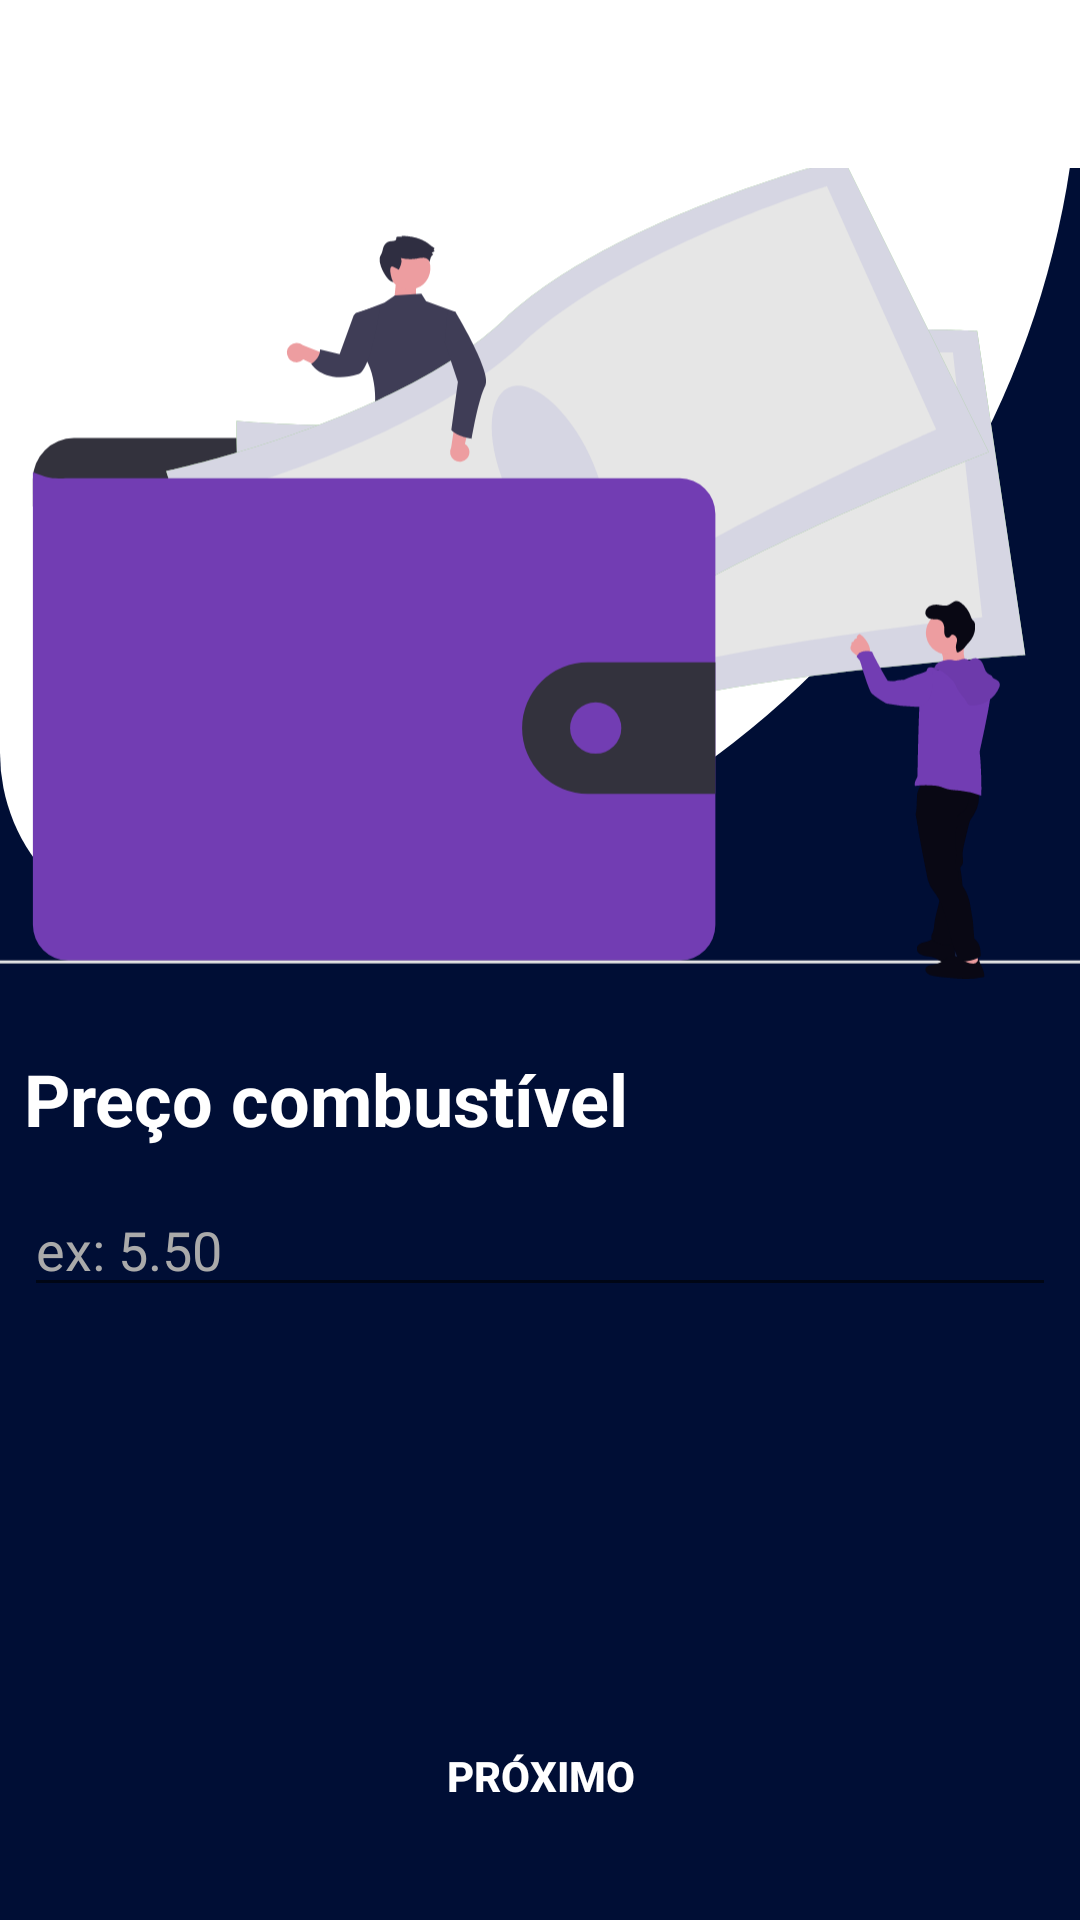

Android layout source for this screen:
<!-- AndroidManifest.xml: application theme Theme.FuelCalculatorApp -->
<!-- res/layout/activity_preco_combustivel.xml -->
<?xml version="1.0" encoding="utf-8"?>
<androidx.constraintlayout.widget.ConstraintLayout xmlns:android="http://schemas.android.com/apk/res/android"
    xmlns:app="http://schemas.android.com/apk/res-auto"
    xmlns:tools="http://schemas.android.com/tools"
    android:id="@+id/main"
    android:background="@color/background"
    android:layout_width="match_parent"
    android:layout_height="match_parent"
    tools:context=".PrecoCombustivelActivity">

    <TextView
        android:id="@+id/tvTituloPrecoCombustivel"
        android:layout_width="0dp"
        android:layout_height="wrap_content"
        android:layout_marginStart="8dp"
        android:layout_marginTop="350dp"
        android:fontFamily="sans-serif"
        android:text="Preço combustível"
        android:textColor="@color/white"
        android:textSize="24sp"
        android:textStyle="bold"
        app:layout_constraintStart_toStartOf="parent"
        app:layout_constraintTop_toTopOf="parent" />

    <EditText
        android:id="@+id/edtPrecoCombustivel"
        android:layout_width="0dp"
        android:layout_height="wrap_content"
        android:layout_marginStart="8dp"
        android:layout_marginTop="12dp"
        android:layout_marginEnd="8dp"
        android:ems="10"
        android:hint="ex: 5.50"
        android:textColorHint="@android:color/darker_gray"
        android:inputType="numberDecimal"
        android:textColor="@color/white"
        app:layout_constraintEnd_toEndOf="parent"
        app:layout_constraintStart_toStartOf="parent"
        app:layout_constraintTop_toBottomOf="@+id/tvTituloPrecoCombustivel" />

    <Button
        android:id="@+id/btnPrecoCombustivelProximo"
        android:layout_width="0dp"
        android:layout_height="wrap_content"
        android:layout_marginStart="8dp"
        android:layout_marginEnd="8dp"
        android:layout_marginBottom="24dp"
        android:background="@drawable/bg_button_rounded"
        android:backgroundTint="#1A2EA6"
        android:text="Próximo"
        android:textColor="#FFFFFF"
        android:textStyle="bold"
        app:layout_constraintBottom_toBottomOf="parent"
        app:layout_constraintEnd_toEndOf="parent"
        app:layout_constraintStart_toStartOf="parent" />

    <view
        android:id="@+id/view"
        class="android.widget.LinearLayout"
        android:layout_width="0dp"
        android:layout_height="311dp"
        android:layout_marginBottom="16dp"
        android:background="@drawable/bg_rounded"
        app:layout_constraintBottom_toTopOf="@+id/tvTituloPrecoCombustivel"
        app:layout_constraintEnd_toEndOf="parent"
        app:layout_constraintHorizontal_bias="0.0"
        app:layout_constraintStart_toStartOf="parent"
        app:layout_constraintTop_toTopOf="parent"
        app:layout_constraintVertical_bias="0.0" />

    <ImageView
        android:id="@+id/imageView2"
        android:layout_width="368dp"
        android:layout_height="297dp"
        app:layout_constraintBottom_toTopOf="@+id/tvTituloPrecoCombustivel"
        app:layout_constraintEnd_toEndOf="parent"
        app:layout_constraintHorizontal_bias="0.724"
        app:layout_constraintStart_toStartOf="@+id/view"
        app:layout_constraintTop_toTopOf="parent"
        app:layout_constraintVertical_bias="0.771"
        app:srcCompat="@drawable/icon_money_preco" />

    <com.google.android.material.appbar.MaterialToolbar
        android:id="@+id/toolbar_preco_combustivel"
        android:layout_width="match_parent"
        android:layout_height="wrap_content"
        android:background="@color/white"
        android:minHeight="?attr/actionBarSize"
        app:title=" "
        app:layout_constraintEnd_toEndOf="parent"
        app:layout_constraintStart_toStartOf="parent"
        app:layout_constraintTop_toTopOf="parent">

    </com.google.android.material.appbar.MaterialToolbar>

</androidx.constraintlayout.widget.ConstraintLayout>
<!-- resources referenced by this layout -->
<resources>
  <color name="background">#000E35</color>
  <color name="white">#FFFFFFFF</color>
  <!-- drawable bg_rounded (drawable) -->
  <?xml version="1.0" encoding="utf-8"?>
  <shape xmlns:android="http://schemas.android.com/apk/res/android"
      android:shape="rectangle">
  
      <solid android:color="@color/white"/>
  
  
      <corners
          android:topLeftRadius="0dp"
          android:topRightRadius="0dp"
          android:bottomLeftRadius="80dp"
          android:bottomRightRadius="400dp"/>
  
  </shape>
  <!-- drawable icon_money_preco: vector/xml drawable (drawable, 21405 chars, omitted) -->
  <style name="Theme.FuelCalculatorApp" parent="Theme.MaterialComponents.DayNight.NoActionBar" />
</resources>
